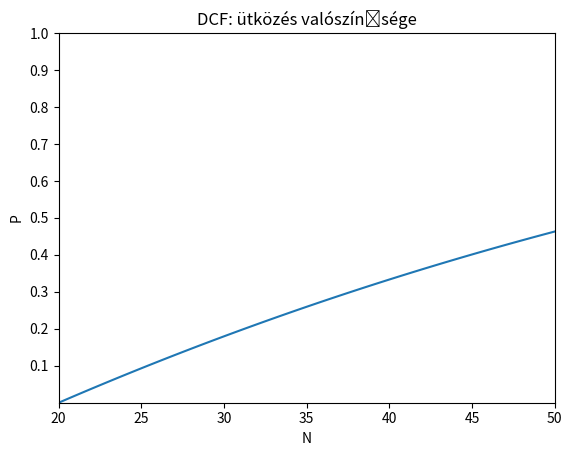

Reproduce this figure in Python.
import matplotlib.pyplot as plt
import numpy as np

a=0.5;
N=np.linspace(20,50,100);
w=20;
n=10;
AT=a*N;
x=np.power((1-a),N);
Nvesszo=N/w;
u1=Nvesszo*a*(1-a)**(Nvesszo-1);
u0=np.power((1-a),Nvesszo);
y=(u1*(1-u0**w))/(1-u0);
th=1-x-y;
plt.plot(N, th)
plt.title("DCF: ütközés valószínűsége")
plt.ylim(ymin=0)
plt.xlim(xmin=20)
plt.xlim(xmax=50)
plt.yticks([0.1, 0.2, 0.3, 0.4, 0.5, 0.6, 0.7 ,0.8, 0.9, 1])
plt.xlabel("N")
plt.ylabel("P")
plt.show()
